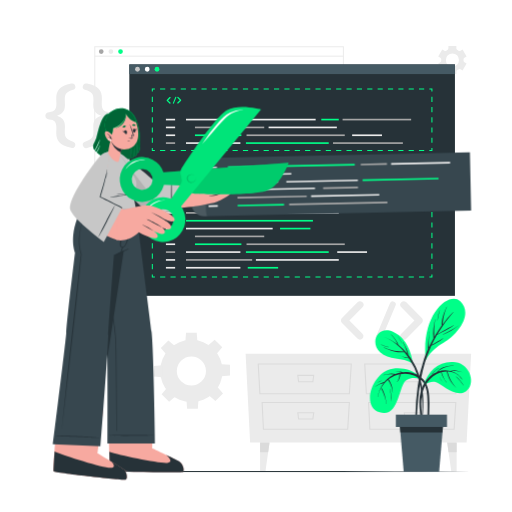
t = 0.00 s
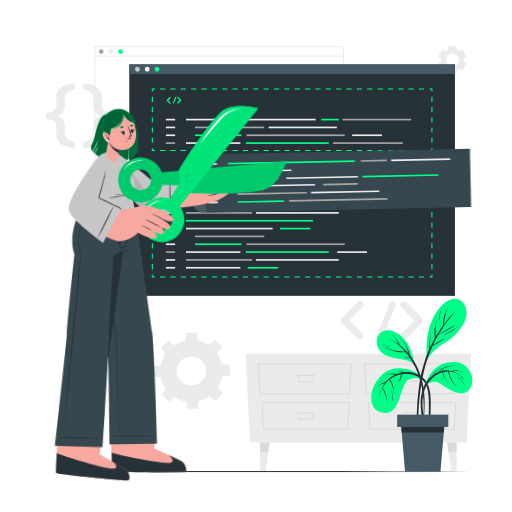
t = 1.05 s
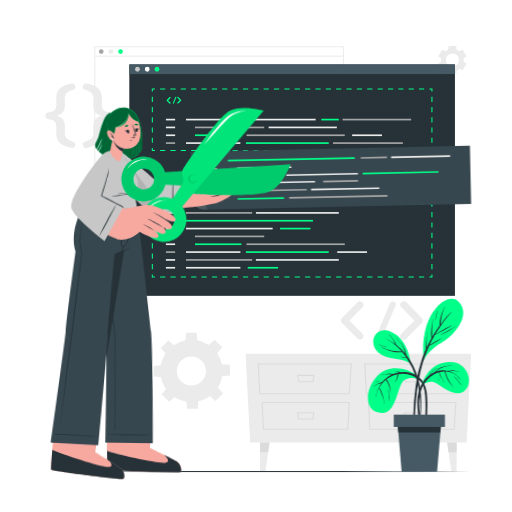
t = 1.95 s
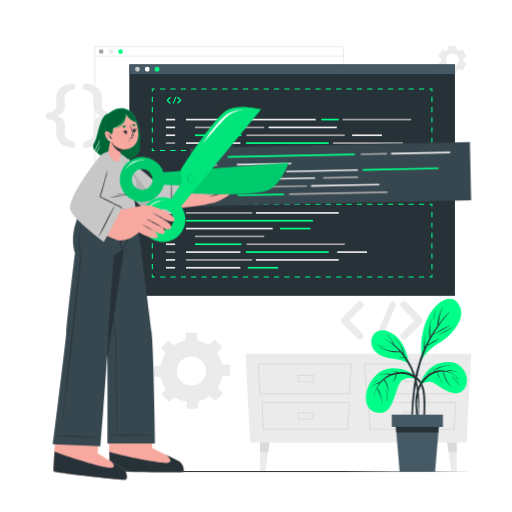
t = 3.00 s
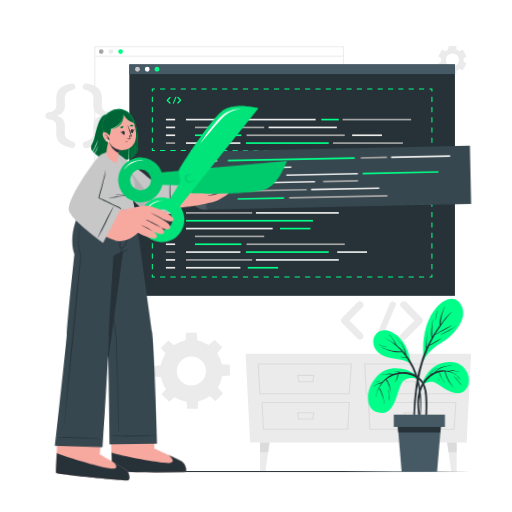
t = 4.05 s
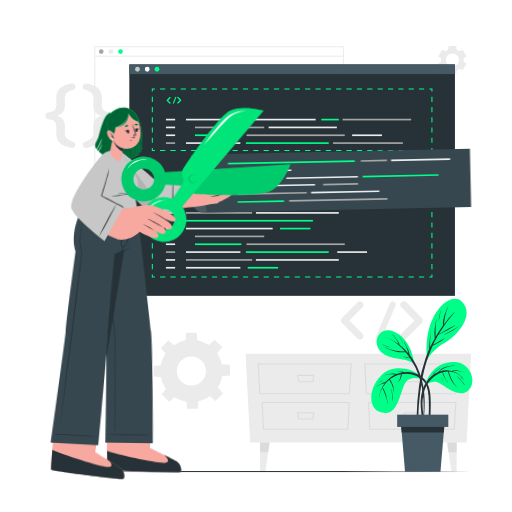
t = 4.95 s

The animated SVG that drew these frames (rendered in a browser with its animation timeline set to each time). Animation: 3 CSS @keyframes rules; one cycle of 6.00 s, repeats indefinitely.

<svg class="animated" id="freepik_stories-code-snippets" xmlns="http://www.w3.org/2000/svg" viewBox="0 0 500 500" version="1.1" xmlns:xlink="http://www.w3.org/1999/xlink" xmlns:svgjs="http://svgjs.com/svgjs"><style>svg#freepik_stories-code-snippets:not(.animated) .animable {opacity: 0;}svg#freepik_stories-code-snippets.animated #freepik--Code--inject-60 {animation: 6s Infinite  linear floating;animation-delay: 0s;}svg#freepik_stories-code-snippets.animated #freepik--Plant--inject-60 {animation: 6s Infinite  linear shake;animation-delay: 0s;}svg#freepik_stories-code-snippets.animated #freepik--Character--inject-60 {animation: 1.5s Infinite  linear wind;animation-delay: 0s;}            @keyframes floating {                0% {                    opacity: 1;                    transform: translateY(0px);                }                50% {                    transform: translateY(-10px);                }                100% {                    opacity: 1;                    transform: translateY(0px);                }            }                    @keyframes shake {                10%, 90% {                    transform: translate3d(-1px, 0, 0);                  }                  20%, 80% {                    transform: translate3d(2px, 0, 0);                  }                  30%, 50%, 70% {                    transform: translate3d(-4px, 0, 0);                  }                  40%, 60% {                    transform: translate3d(4px, 0, 0);                  }            }                    @keyframes wind {                0% {                    transform: rotate( 0deg );                }                25% {                    transform: rotate( 1deg );                }                75% {                    transform: rotate( -1deg );                }            }        </style><g id="freepik--background-complete--inject-60" class="animable" style="transform-origin: 252.19px 252.69px;"><path d="M430,56.29a1.85,1.85,0,0,1,.91,1.72c0,.19,0,.39,0,.58s0,.39,0,.58a1.86,1.86,0,0,1-.9,1.72l-2.09,1.2,3.92,6.78,2.08-1.2a1.85,1.85,0,0,1,1.95.07c.32.21.66.4,1,.58a1.85,1.85,0,0,1,1,1.65v2.4h7.83V70a1.85,1.85,0,0,1,1-1.65c.34-.18.68-.37,1-.58a1.85,1.85,0,0,1,1.95-.07l2.08,1.2,3.91-6.78-2.08-1.21a1.84,1.84,0,0,1-.91-1.72c0-.19,0-.38,0-.57s0-.39,0-.58a1.85,1.85,0,0,1,.91-1.72l2.08-1.2-3.91-6.78-2.07,1.2a1.85,1.85,0,0,1-2-.07,10.14,10.14,0,0,0-1-.58,1.86,1.86,0,0,1-1-1.66V44.81H437.9V47.2a1.86,1.86,0,0,1-1,1.66,10.14,10.14,0,0,0-1,.58,1.85,1.85,0,0,1-1.95.07l-2.07-1.2-3.92,6.78Zm11.81-4.11a6.41,6.41,0,1,1-6.4,6.41A6.41,6.41,0,0,1,441.81,52.18Z" style="fill: rgb(235, 235, 235); transform-origin: 441.78px 58.59px;" id="elo291vrcf8c8" class="animable"></path><path d="M156.43,362.35a30.47,30.47,0,1,0,30.47-30.47A30.47,30.47,0,0,0,156.43,362.35Zm16.23,0a14.24,14.24,0,1,1,14.24,14.23A14.24,14.24,0,0,1,172.66,362.35Z" style="fill: rgb(235, 235, 235); transform-origin: 186.9px 362.35px;" id="eldx0e4n5tusm" class="animable"></path><polygon points="181.04 333.14 192.76 333.14 192.11 324.85 181.69 324.85 181.04 333.14" style="fill: rgb(235, 235, 235); transform-origin: 186.9px 328.995px;" id="elp365vy8dhi8" class="animable"></polygon><polygon points="203.34 337.09 211.63 345.38 217.04 339.05 209.67 331.68 203.34 337.09" style="fill: rgb(235, 235, 235); transform-origin: 210.19px 338.53px;" id="elg822v0vr7o6" class="animable"></polygon><polygon points="216.32 355.65 216.32 367.37 224.62 366.72 224.62 356.3 216.32 355.65" style="fill: rgb(235, 235, 235); transform-origin: 220.47px 361.51px;" id="elto3rhsgm5y" class="animable"></polygon><polygon points="212.38 377.96 204.09 386.24 210.41 391.65 217.78 384.28 212.38 377.96" style="fill: rgb(235, 235, 235); transform-origin: 210.935px 384.805px;" id="elsjknx1pxsa" class="animable"></polygon><polygon points="193.81 390.94 182.09 390.94 182.74 399.23 193.16 399.23 193.81 390.94" style="fill: rgb(235, 235, 235); transform-origin: 187.95px 395.085px;" id="el4fu08lvzx9u" class="animable"></polygon><polygon points="171.51 386.99 163.22 378.7 157.81 385.03 165.19 392.4 171.51 386.99" style="fill: rgb(235, 235, 235); transform-origin: 164.66px 385.55px;" id="el9ohhpef9n9a" class="animable"></polygon><polygon points="158.53 368.43 158.53 356.71 150.23 357.36 150.23 367.78 158.53 368.43" style="fill: rgb(235, 235, 235); transform-origin: 154.38px 362.57px;" id="el25yymzdhsv6" class="animable"></polygon><polygon points="162.48 346.12 170.76 337.84 164.44 332.43 157.07 339.8 162.48 346.12" style="fill: rgb(235, 235, 235); transform-origin: 163.915px 339.275px;" id="elnehra5osx4" class="animable"></polygon><path d="M85,144.45a3.21,3.21,0,0,1-2-6.1c7.22-2.24,8.26-4.54,8.26-9.6,0-1.49-.15-3.94-.15-5.51,0-5.8,2.75-8.55,7.74-10.19-4.91-1.56-7.74-4.39-7.74-10.19,0-1.56.15-4,.15-5.51,0-5-1-7.36-8.26-9.59a3.21,3.21,0,0,1,2-6.1C96.48,84.19,99.53,88.8,99.53,96c0,1.11-.15,4.09-.15,5.35,0,5.51,1.94,7.89,7,8.11,2.39.15,3.8,1.56,3.8,3.57s-1.41,3.42-3.8,3.57c-5.05.15-7,2.61-7,8,0,1.26.15,4.24.15,5.35C99.53,137.3,96.48,141.92,85,144.45Z" style="fill: rgb(235, 235, 235); transform-origin: 95.5038px 113.055px;" id="elt9979njiudq" class="animable"></path><path d="M69.52,81.66a3.2,3.2,0,0,1,1.93,6.1c-7.14,2.23-8.18,4.54-8.18,9.59,0,1.49.15,4,.15,5.51,0,5.8-2.76,8.55-7.74,10.19,4.91,1.56,7.74,4.39,7.74,10.19,0,1.57-.15,4-.15,5.51,0,5.06,1,7.36,8.18,9.6a3.08,3.08,0,0,1,2.16,3.05,3.13,3.13,0,0,1-4.09,3C58,141.92,54.94,137.3,54.94,130c0-1.11.14-4.09.14-5.35,0-5.43-2-7.89-7.06-8-2.31-.15-3.72-1.56-3.72-3.57s1.41-3.42,3.72-3.57c5.06-.22,7.06-2.6,7.06-8.11,0-1.26-.14-4.24-.14-5.35C54.94,88.8,58,84.19,69.52,81.66Z" style="fill: rgb(235, 235, 235); transform-origin: 58.956px 113.042px;" id="el7pcqgsg176q" class="animable"></path><path d="M353.92,325.85a3.4,3.4,0,0,1-2.36,5.82,3.58,3.58,0,0,1-2.48-1L334,315.35c-.17-.05-.22-.16-.27-.32a.55.55,0,0,0-.17-.11,1.47,1.47,0,0,1-.15-.43.28.28,0,0,1-.17-.22c-.05-.11-.05-.27-.1-.32s-.12-.21-.12-.27v-.38c0-.11-.05-.16-.05-.32s.05-.22.05-.27v-.37c0-.11.12-.17.12-.22s.05-.27.1-.44.05-.05.05-.1.17-.38.27-.48a.11.11,0,0,1,.12-.11.9.9,0,0,1,.32-.38l15.13-15.35a3.51,3.51,0,0,1,4.84,0,3.39,3.39,0,0,1,0,4.85L341.17,313Z" style="fill: rgb(235, 235, 235); transform-origin: 343.981px 312.981px;" id="el11e2mqmrrh2q" class="animable"></path><path d="M367.64,327.58l13.2-31.41a3,3,0,0,1,3.93-1.55,2.91,2.91,0,0,1,1.51,3.82l-13.2,31.45a3,3,0,0,1-2.75,1.78,2.55,2.55,0,0,1-1.07-.21A2.92,2.92,0,0,1,367.64,327.58Z" style="fill: rgb(235, 235, 235); transform-origin: 376.959px 313.024px;" id="elh10zjb6u1qd" class="animable"></path><path d="M412.33,314.92a0,0,0,0,1-.05.05,2.72,2.72,0,0,1-.38.38L396.77,330.7a3.52,3.52,0,0,1-4.85,0,3.41,3.41,0,0,1,0-4.85L404.68,313l-12.76-12.87a3.41,3.41,0,0,1,0-4.85,3.52,3.52,0,0,1,4.85,0l15.13,15.35a2.72,2.72,0,0,1,.38.38c.05,0,.05.11.05.11.11.21.21.32.28.48s.05.05.05.1a2,2,0,0,0,.16.49c0,.06.05.06.05.17v.37c0,.05.06.21.06.27s-.06.21-.06.27v.43c0,.06-.05.06-.05.11a3.28,3.28,0,0,0-.16.48c0,.06-.05.06-.05.16A5.23,5.23,0,0,0,412.33,314.92Z" style="fill: rgb(235, 235, 235); transform-origin: 401.919px 312.99px;" id="elcmii7geop3" class="animable"></path><path d="M335.83,229.33H92.06V45.17H335.83Zm-242.77-1H334.83V46.17H93.06Z" style="fill: rgb(235, 235, 235); transform-origin: 213.945px 137.25px;" id="elrex0s51aacr" class="animable"></path><path d="M101.17,50.33A2.31,2.31,0,1,1,98.86,48,2.32,2.32,0,0,1,101.17,50.33Z" style="fill: rgb(166, 166, 166); transform-origin: 98.8601px 50.31px;" id="elc3gbh3b02ss" class="animable"></path><path d="M110.59,50.33A2.31,2.31,0,1,1,108.28,48,2.31,2.31,0,0,1,110.59,50.33Z" style="fill: rgb(235, 235, 235); transform-origin: 108.28px 50.31px;" id="eltctw9312n5" class="animable"></path><path d="M120,50.33a2.31,2.31,0,1,1-2.3-2.31A2.31,2.31,0,0,1,120,50.33Z" style="fill: rgb(0, 255, 136); transform-origin: 117.69px 50.33px;" id="elwx8xsnsysga" class="animable"></path><rect x="92.56" y="54.35" width="242.77" height="1" style="fill: rgb(235, 235, 235); transform-origin: 213.945px 54.85px;" id="elfjjskq71ug" class="animable"></rect><polygon points="244.25 432.13 455.68 432.13 460.08 345.38 239.85 345.38 244.25 432.13" style="fill: rgb(235, 235, 235); transform-origin: 349.965px 388.755px;" id="elz141i25yp9" class="animable"></polygon><path d="M445.66,385.09H357.27L355.61,355h92ZM358.28,384h86.38l1.8-28H356.74Z" style="fill: rgb(219, 219, 219); transform-origin: 401.61px 370.045px;" id="el9h5k1ho11nn" class="animable"></path><path d="M444,419.74h-83.3l-1.35-27.19h86.35Zm-82.29-1.07H443l1.56-25.05H360.5Z" style="fill: rgb(219, 219, 219); transform-origin: 402.525px 406.145px;" id="elhs183xetl95" class="animable"></path><path d="M410,373.3H395.12l-.94-7.27h16.73Zm-13.91-1.07h13l.66-5.13H395.4Z" style="fill: rgb(219, 219, 219); transform-origin: 402.545px 369.665px;" id="elf02caor59uj" class="animable"></path><path d="M410,409.78H395.12l-.94-7.27h16.73Zm-13.91-1.07h13l.66-5.13H395.4Z" style="fill: rgb(219, 219, 219); transform-origin: 402.545px 406.145px;" id="elpglkquf3zxb" class="animable"></path><path d="M341.69,385.09h-88.4L251.63,355h92ZM254.3,384h86.39l1.79-28H252.76Z" style="fill: rgb(219, 219, 219); transform-origin: 297.63px 370.045px;" id="elrqasnwml97g" class="animable"></path><path d="M340.06,419.74h-83.3l-1.36-27.19h86.35Zm-82.29-1.07h81.28l1.57-25.05h-84.1Z" style="fill: rgb(219, 219, 219); transform-origin: 298.575px 406.145px;" id="el5rvpqgt10kc" class="animable"></path><path d="M306,373.3H291.15l-.94-7.27h16.73Zm-13.91-1.07h13l.67-5.13H291.42Z" style="fill: rgb(219, 219, 219); transform-origin: 298.575px 369.665px;" id="elbhb9p6iindf" class="animable"></path><path d="M306,409.78H291.15l-.94-7.27h16.73Zm-13.91-1.07h13l.67-5.13H291.42Z" style="fill: rgb(219, 219, 219); transform-origin: 298.575px 406.145px;" id="elo12iglzn6w" class="animable"></path><polygon points="263.21 432.13 261.88 441.58 259.21 460.57 253.99 460.57 253.99 432.13 263.21 432.13" style="fill: rgb(235, 235, 235); transform-origin: 258.6px 446.35px;" id="ele97g3byle8i" class="animable"></polygon><polygon points="263.21 432.13 261.88 441.58 253.99 441.58 253.99 432.13 263.21 432.13" style="fill: rgb(219, 219, 219); transform-origin: 258.6px 436.855px;" id="el7zqxlpegtlt" class="animable"></polygon><polygon points="436.72 432.13 438.05 441.58 440.72 460.57 445.94 460.57 445.94 432.13 436.72 432.13" style="fill: rgb(235, 235, 235); transform-origin: 441.33px 446.35px;" id="el66ceas8d9zh" class="animable"></polygon><polygon points="436.72 432.13 438.05 441.58 445.94 441.58 445.94 432.13 436.72 432.13" style="fill: rgb(219, 219, 219); transform-origin: 441.33px 436.855px;" id="elg6idy463rg" class="animable"></polygon></g><g id="freepik--Tab--inject-60" class="animable" style="transform-origin: 285.28px 175.915px;"><rect x="126.28" y="62.92" width="318" height="225.99" style="fill: rgb(38, 50, 56); transform-origin: 285.28px 175.915px;" id="el3gc2ztwlgkc" class="animable"></rect><rect x="126.28" y="62.92" width="318" height="9.42" style="fill: rgb(69, 90, 100); transform-origin: 285.28px 67.63px;" id="elj5k5iz1ad4p" class="animable"></rect><path d="M136.59,67.63a2.34,2.34,0,1,1-2.34-2.34A2.34,2.34,0,0,1,136.59,67.63Z" style="fill: rgb(199, 199, 199); transform-origin: 134.25px 67.63px;" id="el69y4f62pp14" class="animable"></path><path d="M146.12,67.63a2.34,2.34,0,1,1-2.33-2.34A2.33,2.33,0,0,1,146.12,67.63Z" style="fill: rgb(255, 255, 255); transform-origin: 143.78px 67.63px;" id="ells4s68fvi3" class="animable"></path><path d="M155.66,67.63a2.34,2.34,0,1,1-2.34-2.34A2.34,2.34,0,0,1,155.66,67.63Z" style="fill: rgb(0, 255, 136); transform-origin: 153.32px 67.63px;" id="el9t8u8u9y6zq" class="animable"></path><polygon points="422.3 147.51 419.3 147.51 419.3 146.51 421.3 146.51 421.3 144.51 422.3 144.51 422.3 147.51" style="fill: rgb(0, 255, 136); transform-origin: 420.8px 146.01px;" id="elz2mpgb9zsep" class="animable"></polygon><path d="M414.24,147.51h-5.05v-1h5.05Zm-10.11,0h-5.06v-1h5.06Zm-10.12,0H389v-1H394Zm-10.11,0h-5.06v-1h5.06Zm-10.12,0h-5v-1h5Zm-10.11,0h-5.06v-1h5.06Zm-10.12,0H348.5v-1h5.05Zm-10.11,0h-5.06v-1h5.06Zm-10.12,0h-5.05v-1h5.05Zm-10.11,0h-5.06v-1h5.06Zm-10.12,0h-5v-1h5Zm-10.11,0h-5.06v-1H303Zm-10.11,0h-5.06v-1h5.06Zm-10.12,0h-5.06v-1h5.06Zm-10.12,0h-5.05v-1h5.05Zm-10.11,0h-5.06v-1h5.06Zm-10.11,0h-5.06v-1h5.06Zm-10.12,0h-5.06v-1h5.06Zm-10.11,0h-5.06v-1h5.06Zm-10.12,0H217v-1h5.06Zm-10.11,0h-5.06v-1H212Zm-10.12,0h-5.06v-1h5.06Zm-10.11,0h-5.06v-1h5.06Zm-10.12,0h-5.06v-1h5.06Zm-10.11,0h-5.06v-1h5.06Zm-10.12,0h-5.06v-1h5.06Z" style="fill: rgb(0, 255, 136); transform-origin: 285.275px 147.01px;" id="elgbxxkhgkujb" class="animable"></path><polygon points="151.25 147.51 148.25 147.51 148.25 144.51 149.25 144.51 149.25 146.51 151.25 146.51 151.25 147.51" style="fill: rgb(0, 255, 136); transform-origin: 149.75px 146.01px;" id="el3yshu3lz8va" class="animable"></polygon><path d="M149.26,139.51h-1v-5h1Zm0-10h-1v-5h1Zm0-10h-1v-5h1Zm0-10h-1v-5h1Zm0-10h-1v-5h1Z" style="fill: rgb(0, 255, 136); transform-origin: 148.76px 117.01px;" id="elvxjp8fv91e" class="animable"></path><polygon points="149.25 89.47 148.25 89.47 148.25 86.47 151.25 86.47 151.25 87.47 149.25 87.47 149.25 89.47" style="fill: rgb(0, 255, 136); transform-origin: 149.75px 87.97px;" id="el8tqwm0ysjr" class="animable"></polygon><path d="M414.24,87.47h-5.05v-1h5.05Zm-10.11,0h-5.06v-1h5.06Zm-10.12,0H389v-1H394Zm-10.11,0h-5.06v-1h5.06Zm-10.12,0h-5v-1h5Zm-10.11,0h-5.06v-1h5.06Zm-10.12,0H348.5v-1h5.05Zm-10.11,0h-5.06v-1h5.06Zm-10.12,0h-5.05v-1h5.05Zm-10.11,0h-5.06v-1h5.06Zm-10.12,0h-5v-1h5Zm-10.11,0h-5.06v-1H303Zm-10.12,0h-5.05v-1h5.05Zm-10.11,0h-5.06v-1h5.06Zm-10.12,0h-5.05v-1h5.05Zm-10.11,0h-5.06v-1h5.06Zm-10.11,0h-5.06v-1h5.06Zm-10.12,0h-5.06v-1h5.06Zm-10.12,0h-5v-1h5Zm-10.11,0H217v-1h5.06Zm-10.11,0h-5.06v-1H212Zm-10.12,0h-5.06v-1h5.06Zm-10.11,0h-5.06v-1h5.06Zm-10.12,0h-5.06v-1h5.06Zm-10.11,0h-5.06v-1h5.06Zm-10.12,0h-5.06v-1h5.06Z" style="fill: rgb(0, 255, 136); transform-origin: 285.275px 86.97px;" id="elfupa5artaq" class="animable"></path><polygon points="422.3 89.47 421.3 89.47 421.3 87.47 419.3 87.47 419.3 86.47 422.3 86.47 422.3 89.47" style="fill: rgb(0, 255, 136); transform-origin: 420.8px 87.97px;" id="elgrc0r6mdd3u" class="animable"></polygon><path d="M422.3,139.51h-1v-5h1Zm0-10h-1v-5h1Zm0-10h-1v-5h1Zm0-10h-1v-5h1Zm0-10h-1v-5h1Z" style="fill: rgb(0, 255, 136); transform-origin: 421.8px 117.01px;" id="elqsz5vmiwzk" class="animable"></path><polygon points="422.3 270.95 419.3 270.95 419.3 269.95 421.3 269.95 421.3 267.95 422.3 267.95 422.3 270.95" style="fill: rgb(0, 255, 136); transform-origin: 420.8px 269.45px;" id="elcumfqsjthn" class="animable"></polygon><path d="M414.24,271h-5.05v-1h5.05Zm-10.11,0h-5.06v-1h5.06ZM394,271H389v-1H394Zm-10.11,0h-5.06v-1h5.06Zm-10.12,0h-5v-1h5Zm-10.11,0h-5.06v-1h5.06Zm-10.12,0H348.5v-1h5.05Zm-10.11,0h-5.06v-1h5.06Zm-10.12,0h-5.05v-1h5.05Zm-10.11,0h-5.06v-1h5.06Zm-10.12,0h-5v-1h5ZM303,271h-5.06v-1H303Zm-10.11,0h-5.06v-1h5.06Zm-10.12,0h-5.06v-1h5.06Zm-10.12,0h-5.05v-1h5.05Zm-10.11,0h-5.06v-1h5.06Zm-10.11,0h-5.06v-1h5.06Zm-10.12,0h-5.06v-1h5.06Zm-10.11,0h-5.06v-1h5.06Zm-10.12,0H217v-1h5.06ZM212,271h-5.06v-1H212Zm-10.12,0h-5.06v-1h5.06Zm-10.11,0h-5.06v-1h5.06Zm-10.12,0h-5.06v-1h5.06Zm-10.11,0h-5.06v-1h5.06Zm-10.12,0h-5.06v-1h5.06Z" style="fill: rgb(0, 255, 136); transform-origin: 285.3px 270.5px;" id="elv7z671ycxza" class="animable"></path><polygon points="151.25 270.95 148.25 270.95 148.25 267.95 149.25 267.95 149.25 269.95 151.25 269.95 151.25 270.95" style="fill: rgb(0, 255, 136); transform-origin: 149.75px 269.45px;" id="el34r4bvapx9q" class="animable"></polygon><path d="M149.26,262.87h-1v-5.08h1Zm0-10.15h-1v-5.08h1Zm0-10.16h-1v-5.08h1Zm0-10.16h-1v-5.08h1Zm0-10.16h-1v-5.07h1Zm0-10.15h-1V207h1Z" style="fill: rgb(0, 255, 136); transform-origin: 148.76px 234.935px;" id="eluaorppfbvd" class="animable"></path><polygon points="149.25 201.93 148.25 201.93 148.25 198.93 151.25 198.93 151.25 199.93 149.25 199.93 149.25 201.93" style="fill: rgb(0, 255, 136); transform-origin: 149.75px 200.43px;" id="eluqbbr43ta2" class="animable"></polygon><path d="M414.24,199.93h-5.05v-1h5.05Zm-10.11,0h-5.06v-1h5.06Zm-10.12,0H389v-1H394Zm-10.11,0h-5.06v-1h5.06Zm-10.12,0h-5v-1h5Zm-10.11,0h-5.06v-1h5.06Zm-10.12,0H348.5v-1h5.05Zm-10.11,0h-5.06v-1h5.06Zm-10.12,0h-5.05v-1h5.05Zm-10.11,0h-5.06v-1h5.06Zm-10.12,0h-5v-1h5Zm-10.11,0h-5.06v-1H303Zm-10.12,0h-5.05v-1h5.05Zm-10.11,0h-5.06v-1h5.06Zm-10.12,0h-5.05v-1h5.05Zm-10.11,0h-5.06v-1h5.06Zm-10.11,0h-5.06v-1h5.06Zm-10.12,0h-5.06v-1h5.06Zm-10.12,0h-5v-1h5Zm-10.11,0H217v-1h5.06Zm-10.11,0h-5.06v-1H212Zm-10.12,0h-5.06v-1h5.06Zm-10.11,0h-5.06v-1h5.06Zm-10.12,0h-5.06v-1h5.06Zm-10.11,0h-5.06v-1h5.06Zm-10.12,0h-5.06v-1h5.06Z" style="fill: rgb(0, 255, 136); transform-origin: 285.275px 199.43px;" id="el99fn1sx72tw" class="animable"></path><polygon points="422.3 201.93 421.3 201.93 421.3 199.93 419.3 199.93 419.3 198.93 422.3 198.93 422.3 201.93" style="fill: rgb(0, 255, 136); transform-origin: 420.8px 200.43px;" id="el17393o27t4" class="animable"></polygon><path d="M422.3,262.87h-1V257.8h1Zm0-10.15h-1v-5.08h1Zm0-10.16h-1v-5.08h1Zm0-10.16h-1v-5.08h1Zm0-10.16h-1v-5.07h1Zm0-10.15h-1V207h1Z" style="fill: rgb(0, 255, 136); transform-origin: 421.8px 234.935px;" id="eldurui7e34oq" class="animable"></path><rect x="162.03" y="115.98" width="8.99" height="1.62" style="fill: rgb(235, 235, 235); transform-origin: 166.525px 116.79px;" id="ele31hkfv2fl9" class="animable"></rect><rect x="181.63" y="115.98" width="126.62" height="1.62" style="fill: rgb(235, 235, 235); transform-origin: 244.94px 116.79px;" id="elvah8dhpa8v" class="animable"></rect><rect x="313.77" y="115.98" width="17.07" height="1.62" style="fill: rgb(0, 255, 136); transform-origin: 322.305px 116.79px;" id="elx8fxcay8ms" class="animable"></rect><rect x="334.55" y="115.98" width="66.96" height="1.62" style="fill: rgb(166, 166, 166); transform-origin: 368.03px 116.79px;" id="eli93r1py078n" class="animable"></rect><rect x="162.03" y="123.63" width="8.99" height="1.62" style="fill: rgb(235, 235, 235); transform-origin: 166.525px 124.44px;" id="elnhu9y4oyg5d" class="animable"></rect><rect x="190.39" y="123.63" width="67.66" height="1.62" style="fill: rgb(166, 166, 166); transform-origin: 224.22px 124.44px;" id="elktkt0ooht7h" class="animable"></rect><rect x="190.39" y="131.28" width="45.34" height="1.62" style="fill: rgb(0, 255, 136); transform-origin: 213.06px 132.09px;" id="el06c6wkgdjsgd" class="animable"></rect><rect x="325.18" y="138.93" width="68.25" height="1.62" style="fill: rgb(166, 166, 166); transform-origin: 359.305px 139.74px;" id="el3xerexb95sc" class="animable"></rect><rect x="240.76" y="131.28" width="95.92" height="1.62" style="fill: rgb(166, 166, 166); transform-origin: 288.72px 132.09px;" id="el841n49z1j4d" class="animable"></rect><rect x="262.3" y="123.63" width="66.64" height="1.62" style="fill: rgb(235, 235, 235); transform-origin: 295.62px 124.44px;" id="el3zuiwy3ldqp" class="animable"></rect><rect x="343.88" y="131.28" width="29.15" height="1.62" style="fill: rgb(235, 235, 235); transform-origin: 358.455px 132.09px;" id="el31z06r1lde4" class="animable"></rect><rect x="162.03" y="131.28" width="8.99" height="1.62" style="fill: rgb(235, 235, 235); transform-origin: 166.525px 132.09px;" id="el0neq87prh79" class="animable"></rect><rect x="162.03" y="138.93" width="8.99" height="1.62" style="fill: rgb(166, 166, 166); transform-origin: 166.525px 139.74px;" id="elajva4vthn6r" class="animable"></rect><rect x="181.63" y="138.93" width="53.12" height="1.62" style="fill: rgb(235, 235, 235); transform-origin: 208.19px 139.74px;" id="elj4zta1tymq8" class="animable"></rect><rect x="240.15" y="138.93" width="80.86" height="1.62" style="fill: rgb(0, 255, 136); transform-origin: 280.58px 139.74px;" id="elobxhnp07h29" class="animable"></rect><rect x="181.63" y="207.1" width="64.63" height="1.62" style="fill: rgb(166, 166, 166); transform-origin: 213.945px 207.91px;" id="el1dl6bi3tmnr" class="animable"></rect><rect x="273.47" y="222.41" width="29.67" height="1.62" style="fill: rgb(0, 255, 136); transform-origin: 288.305px 223.22px;" id="el47lur3yxdsi" class="animable"></rect><rect x="190.39" y="237.71" width="45.34" height="1.62" style="fill: rgb(0, 255, 136); transform-origin: 213.06px 238.52px;" id="eloi7goyd7bm" class="animable"></rect><rect x="181.63" y="214.76" width="123.96" height="1.62" style="fill: rgb(0, 255, 136); transform-origin: 243.61px 215.57px;" id="elvr2zqozw0bc" class="animable"></rect><rect x="249.91" y="207.1" width="80.93" height="1.62" style="fill: rgb(235, 235, 235); transform-origin: 290.375px 207.91px;" id="elc357a7rwmmw" class="animable"></rect><rect x="162.03" y="207.1" width="8.99" height="1.62" style="fill: rgb(235, 235, 235); transform-origin: 166.525px 207.91px;" id="elitu7utfjc58" class="animable"></rect><rect x="162.03" y="222.41" width="8.99" height="1.62" style="fill: rgb(235, 235, 235); transform-origin: 166.525px 223.22px;" id="ely3wkhnazr2g" class="animable"></rect><rect x="181.63" y="222.41" width="84.64" height="1.62" style="fill: rgb(235, 235, 235); transform-origin: 223.95px 223.22px;" id="el0nwwuh6rwla" class="animable"></rect><rect x="241.95" y="260.67" width="29.67" height="1.62" style="fill: rgb(0, 255, 136); transform-origin: 256.785px 261.48px;" id="el2el85furxdq" class="animable"></rect><rect x="181.63" y="260.67" width="53.12" height="1.62" style="fill: rgb(235, 235, 235); transform-origin: 208.19px 261.48px;" id="eli52yqtq5tt" class="animable"></rect><rect x="162.03" y="230.06" width="8.99" height="1.62" style="fill: rgb(235, 235, 235); transform-origin: 166.525px 230.87px;" id="elvz1r0dm9fm8" class="animable"></rect><rect x="190.39" y="230.06" width="67.66" height="1.62" style="fill: rgb(166, 166, 166); transform-origin: 224.22px 230.87px;" id="elocegtn5k3nl" class="animable"></rect><rect x="181.63" y="253.02" width="64.63" height="1.62" style="fill: rgb(166, 166, 166); transform-origin: 213.945px 253.83px;" id="elax5x3p29pfc" class="animable"></rect><rect x="240.76" y="237.71" width="95.92" height="1.62" style="fill: rgb(166, 166, 166); transform-origin: 288.72px 238.52px;" id="ell2lv63x75td" class="animable"></rect><rect x="329.33" y="245.37" width="29.1" height="1.62" style="fill: rgb(235, 235, 235); transform-origin: 343.88px 246.18px;" id="elwxavmnepodb" class="animable"></rect><rect x="162.03" y="237.71" width="8.99" height="1.62" style="fill: rgb(235, 235, 235); transform-origin: 166.525px 238.52px;" id="elrvlvjovft1" class="animable"></rect><rect x="162.03" y="245.37" width="8.99" height="1.62" style="fill: rgb(166, 166, 166); transform-origin: 166.525px 246.18px;" id="elo48xg5kus4j" class="animable"></rect><rect x="162.03" y="253.02" width="8.99" height="1.62" style="fill: rgb(235, 235, 235); transform-origin: 166.525px 253.83px;" id="elo9se6xqerm" class="animable"></rect><rect x="162.03" y="260.67" width="8.99" height="1.62" style="fill: rgb(235, 235, 235); transform-origin: 166.525px 261.48px;" id="elusuiltha6q" class="animable"></rect><rect x="181.63" y="245.37" width="53.12" height="1.62" style="fill: rgb(235, 235, 235); transform-origin: 208.19px 246.18px;" id="elb6gvjku07kl" class="animable"></rect><rect x="249.91" y="253.02" width="80.93" height="1.62" style="fill: rgb(235, 235, 235); transform-origin: 290.375px 253.83px;" id="el7maxonce1b8" class="animable"></rect><rect x="240.15" y="245.37" width="80.86" height="1.62" style="fill: rgb(0, 255, 136); transform-origin: 280.58px 246.18px;" id="elqmp8pq3jb1a" class="animable"></rect><path d="M166.39,100.17a.6.6,0,0,1,0,.87.63.63,0,0,1-.42.17.68.68,0,0,1-.45-.17l-2.72-2.76s0,0-.05-.06l0,0a.26.26,0,0,1,0-.08.05.05,0,0,1,0,0,.15.15,0,0,1,0-.06s0,0,0,0v-.25s0,0,0,0a.2.2,0,0,1,0-.07s0,0,0,0a.73.73,0,0,1,.05-.09,0,0,0,0,1,0,0,.19.19,0,0,1,.06-.07l2.72-2.76a.63.63,0,0,1,.87,0,.6.6,0,0,1,0,.87l-2.29,2.32Z" style="fill: rgb(0, 255, 136); transform-origin: 164.692px 97.9379px;" id="el1pdl811aggi" class="animable"></path><path d="M168.86,100.48l2.37-5.65a.54.54,0,0,1,.71-.28.51.51,0,0,1,.27.68l-2.37,5.66a.53.53,0,0,1-.5.32.46.46,0,0,1-.19,0A.52.52,0,0,1,168.86,100.48Z" style="fill: rgb(0, 255, 136); transform-origin: 170.528px 97.8627px;" id="eljlrl30wp1g" class="animable"></path><path d="M176.9,98.2h0a.46.46,0,0,1-.07.07L174.1,101a.66.66,0,0,1-.44.17.63.63,0,0,1-.43-.17.62.62,0,0,1,0-.87l2.29-2.32-2.29-2.32a.62.62,0,0,1,0-.87.63.63,0,0,1,.87,0l2.72,2.76a.46.46,0,0,1,.07.07s0,0,0,0a.9.9,0,0,1,0,.09s0,0,0,0a.26.26,0,0,0,0,.08s0,0,0,0v.07s0,0,0,0,0,0,0,.05V98s0,0,0,0a.41.41,0,0,0,0,.08s0,0,0,0Z" style="fill: rgb(0, 255, 136); transform-origin: 174.976px 97.8079px;" id="elgt54qq1qqr" class="animable"></path></g><g id="freepik--Code--inject-60" class="animable" style="transform-origin: 322.965px 180.13px;"><g id="el57b5kc76dma"><path d="M186.47,151.7h273a0,0,0,0,1,0,0v56.86a0,0,0,0,1,0,0H198.84a12.38,12.38,0,0,1-12.38-12.38V151.7A0,0,0,0,1,186.47,151.7Z" style="fill: rgb(55, 71, 79); transform-origin: 322.965px 180.13px; transform: rotate(-1.2deg);" class="animable"></path></g><g id="elov21phiiu2p"><rect x="381.89" y="158.63" width="57.62" height="1.62" style="fill: rgb(235, 235, 235); transform-origin: 410.7px 159.44px; transform: rotate(-1.2deg);" class="animable"></rect></g><g id="ellugxtgl8mjh"><rect x="352.25" y="159.59" width="25.59" height="1.62" style="fill: rgb(166, 166, 166); transform-origin: 365.045px 160.4px; transform: rotate(-1.2deg);" class="animable"></rect></g><g id="el79fqd9zac0h"><rect x="315.52" y="182.53" width="34.02" height="1.62" style="fill: rgb(166, 166, 166); transform-origin: 332.53px 183.34px; transform: rotate(-1.2deg);" class="animable"></rect></g><g id="el4kfaunf3j4p"><rect x="222.46" y="161.28" width="123.96" height="1.62" style="fill: rgb(0, 255, 136); transform-origin: 284.44px 162.09px; transform: rotate(-1.14576deg);" class="animable"></rect></g><g id="el0l4r3vyjk8md"><rect x="231.39" y="169.49" width="53.12" height="1.62" style="fill: rgb(235, 235, 235); transform-origin: 257.95px 170.3px; transform: rotate(-1.14576deg);" class="animable"></rect></g><g id="elm1qz7pnctt8"><rect x="354.08" y="174.35" width="74.16" height="1.62" style="fill: rgb(0, 255, 136); transform-origin: 391.16px 175.16px; transform: rotate(-1.2deg);" class="animable"></rect></g><g id="ell9wi27u12bi"><rect x="279.57" y="175.96" width="69.88" height="1.62" style="fill: rgb(235, 235, 235); transform-origin: 314.51px 176.77px; transform: rotate(-1.2deg);" class="animable"></rect></g><g id="eln42jzyxpczd"><rect x="231.55" y="177.28" width="39.93" height="1.62" style="fill: rgb(166, 166, 166); transform-origin: 251.515px 178.09px; transform: rotate(-1.2deg);" class="animable"></rect></g><g id="elyyvnhyblvxg"><rect x="202.88" y="162.9" width="8.99" height="1.62" style="fill: rgb(235, 235, 235); transform-origin: 207.375px 163.71px; transform: rotate(-1.2deg);" class="animable"></rect></g><g id="eljrm5jueod4"><rect x="203.04" y="170.55" width="8.99" height="1.62" style="fill: rgb(166, 166, 166); transform-origin: 207.535px 171.36px; transform: rotate(-1.2deg);" class="animable"></rect></g><g id="elmrea3otwwa"><rect x="203.2" y="178.2" width="8.99" height="1.62" style="fill: rgb(235, 235, 235); transform-origin: 207.695px 179.01px; transform: rotate(-1.2deg);" class="animable"></rect></g><g id="el98c1o1sre1"><rect x="203.35" y="185.15" width="8.99" height="1.62" style="fill: rgb(235, 235, 235); transform-origin: 207.845px 185.96px; transform: rotate(-1.14576deg);" class="animable"></rect></g><g id="elfzw4wuntrm"><rect x="222.93" y="183.94" width="84.64" height="1.62" style="fill: rgb(235, 235, 235); transform-origin: 265.25px 184.75px; transform: rotate(-1.2deg);" class="animable"></rect></g><g id="elolts5v0hdo"><rect x="203.51" y="192.8" width="8.99" height="1.62" style="fill: rgb(235, 235, 235); transform-origin: 208.005px 193.61px; transform: rotate(-1.2deg);" class="animable"></rect></g><g id="ell5qbi1lrnho"><rect x="231.85" y="191.59" width="67.66" height="1.62" style="fill: rgb(166, 166, 166); transform-origin: 265.68px 192.4px; transform: rotate(-1.2deg);" class="animable"></rect></g><g id="elx7dja4axqas"><rect x="232.02" y="199.47" width="45.34" height="1.62" style="fill: rgb(0, 255, 136); transform-origin: 254.69px 200.28px; transform: rotate(-1.2deg);" class="animable"></rect></g><g id="el5ub0obyp3kd"><rect x="282.37" y="197.89" width="95.92" height="1.62" style="fill: rgb(166, 166, 166); transform-origin: 330.33px 198.7px; transform: rotate(-1.2deg);" class="animable"></rect></g><g id="elbuoqm4q5uws"><rect x="303.75" y="190.09" width="66.64" height="1.62" style="fill: rgb(235, 235, 235); transform-origin: 337.07px 190.9px; transform: rotate(-1.2deg);" class="animable"></rect></g><g id="el5lkuq2yg7gc"><rect x="203.67" y="200.45" width="8.99" height="1.62" style="fill: rgb(235, 235, 235); transform-origin: 208.165px 201.26px; transform: rotate(-1.2deg);" class="animable"></rect></g><g id="ell3t80mzuu6"><path d="M202.26,211.1l-2.33.05a12.84,12.84,0,0,1-13.11-12.57,44.7,44.7,0,0,0,14.55.08S200.42,206.43,202.26,211.1Z" style="fill: rgb(255, 255, 255); opacity: 0.1; transform-origin: 194.54px 204.866px;" class="animable"></path></g></g><g id="freepik--Floor--inject-60" class="animable" style="transform-origin: 255.915px 460.574px;"><path d="M460.08,460.57c-130.8.62-277.53.62-408.33,0,130.8-.61,277.53-.61,408.33,0Z" style="fill: rgb(38, 50, 56); transform-origin: 255.915px 460.574px;" id="el8c6hw25wtgu" class="animable"></path></g><g id="freepik--Plant--inject-60" class="animable" style="transform-origin: 410.672px 376.167px;"><path d="M413,371.35s-9.14-14-29.59-11.29c-19.43,2.58-31.52,36.63-12.69,42.62s18.49-26.6,26-31.41C402.28,367.74,409.59,369.3,413,371.35Z" style="fill: rgb(0, 255, 136); transform-origin: 387.15px 381.562px;" id="el6tnxf26upj" class="animable"></path><path d="M366.17,377.64a38.2,38.2,0,0,1,4.43-2.77,17.63,17.63,0,0,1,4.6-1.78,27.74,27.74,0,0,1,2.93-3.11,26,26,0,0,1,6.5-4.24l-.59-.1c-1.06-.13-2.12-.24-3.19-.27a17.88,17.88,0,0,0-6.32,1c-.11,0-.18-.15-.06-.18a28,28,0,0,1,6.34-1.28,17.45,17.45,0,0,1,3.15,0c.56.06,1.12.15,1.67.26l.32,0a27.21,27.21,0,0,1,6-1.57l-.54-.21a29.83,29.83,0,0,0-2.92-.76,23.25,23.25,0,0,0-6-.48c-.12,0-.14-.19,0-.19a37.44,37.44,0,0,1,6.08.33,25.5,25.5,0,0,1,5,1.13,25.21,25.21,0,0,1,3.69-.07c7,.36,14.36,3.69,18.12,9.83s3.86,13.89,4,20.89a155.34,155.34,0,0,1-2,29.15c-.1.57-.9.39-.86-.15.51-8.25,1-16.51,1-24.77,0-3.83-.05-7.68-.32-11.5a33.5,33.5,0,0,0-1.87-9.62,17.11,17.11,0,0,0-6.07-7.9,22.94,22.94,0,0,0-9.29-3.85,25.72,25.72,0,0,0-9.05,0,5.85,5.85,0,0,1-.12,1.77,9.52,9.52,0,0,1-.65,2.15,10.53,10.53,0,0,1-1,1.86c-.43.65-1,1.22-1.43,1.84-.08.1-.23,0-.15-.13a9.11,9.11,0,0,0,1.93-3.79,15.44,15.44,0,0,0,.43-2c.08-.51.08-1,.15-1.55a26.5,26.5,0,0,0-9.17,3.79c-.52.34-1,.71-1.53,1.09a9.86,9.86,0,0,1,1.5,2.24,21.62,21.62,0,0,1,1.48,3.34,27,27,0,0,1,1.19,7.14c0,.12-.19.14-.19,0a20.37,20.37,0,0,0-1.66-6.81,25.94,25.94,0,0,0-1.49-3.1c-.29-.51-.6-1-.92-1.52-.17-.26-.36-.53-.52-.82a27.54,27.54,0,0,0-6.43,7.46s0,0,0,0a13.81,13.81,0,0,1,2,3.59,31,31,0,0,1,1.49,4.18,67.9,67.9,0,0,1,1.62,8.39c0,.12-.18.14-.2,0a34.11,34.11,0,0,0-2.07-8.3c-.48-1.31-1-2.61-1.54-3.89a32.93,32.93,0,0,1-1.55-3.68,25.7,25.7,0,0,0-3.16,9.06c0,.12-.21.08-.19,0a32.44,32.44,0,0,1,5.84-13.8c-1.28.41-2.55.79-3.79,1.32a19.91,19.91,0,0,0-4.44,2.53C366.18,377.87,366.07,377.71,366.17,377.64Z" style="fill: rgb(38, 50, 56); transform-origin: 392.782px 392.758px;" id="eldyc4ynefnm" class="animable"></path><path d="M380.78,379.77c.41,2,1,4,1.34,6.07a22.47,22.47,0,0,1,.32,6c0,.06-.09.05-.09,0a57.09,57.09,0,0,0-1.76-12A.1.1,0,1,1,380.78,379.77Z" style="fill: rgb(38, 50, 56); transform-origin: 381.549px 385.793px;" id="eluksyl2wzmhe" class="animable"></path><path d="M368.57,373.67A11,11,0,0,1,371.4,372a19.09,19.09,0,0,1,3.17-.79c.12,0,.14.17,0,.19a11.79,11.79,0,0,0-3.06.94,20.74,20.74,0,0,0-2.88,1.41C368.57,373.81,368.5,373.71,368.57,373.67Z" style="fill: rgb(38, 50, 56); transform-origin: 371.604px 372.489px;" id="elr88h4uoxct" class="animable"></path><path d="M403.12,355.07s-1.92-23.51-19.4-31.14c-14.6-6.36-23,10-12.63,20.08C379.43,352.14,392.82,348.47,403.12,355.07Z" style="fill: rgb(0, 255, 136); transform-origin: 384.801px 338.786px;" id="el6vcyejwq8xn" class="animable"></path><path d="M374.32,328.49a73.54,73.54,0,0,1,7.77,3.68,56.46,56.46,0,0,1,6,4c-.29-.6-.54-1.22-.84-1.8a30,30,0,0,0-1.48-2.66,24.88,24.88,0,0,0-3.85-4.87.1.1,0,0,1,.14-.14,39.55,39.55,0,0,1,4,4.72,28.13,28.13,0,0,1,1.66,2.66A10.87,10.87,0,0,1,389,336.8l.19.14a57.08,57.08,0,0,1,8.35,8.17c0-.23-.1-.46-.16-.67-.33-1.15-.68-2.29-1.06-3.42a28.84,28.84,0,0,0-3.16-6.86c-.06-.1.11-.2.17-.09a53.57,53.57,0,0,1,3.66,6.69,25,25,0,0,1,1.21,3.47,15.36,15.36,0,0,1,.57,2.36c.76,1,1.51,1.94,2.21,3,7.51,10.68,11.28,23.6,12.18,36.53a112,112,0,0,1,.19,11.59,71.79,71.79,0,0,1-1,11.62c-.05.25-.43.17-.42-.07.09-3.39.44-6.78.5-10.18a99.22,99.22,0,0,0-.33-10.2,94.56,94.56,0,0,0-3.81-20A71.25,71.25,0,0,0,399.37,350c-.73-.15-1.46-.35-2.19-.54s-1.75-.44-2.61-.69a25.68,25.68,0,0,1-4.88-1.78c-.11-.06,0-.23.1-.17a15.73,15.73,0,0,0,4.95,1.71c1.36.27,2.78.45,4.16.76-1.27-1.84-2.62-3.63-4.07-5.34a30.59,30.59,0,0,1-9.95-.74,40,40,0,0,1-5.09-1.59c-1.75-.67-3.4-1.54-5.13-2.26-.13-.06,0-.25.08-.17a29.24,29.24,0,0,0,10.08,3.3,62.15,62.15,0,0,0,9.43.77c-1.24-1.42-2.53-2.81-3.89-4.11-4.6-4.38-10.05-8.39-16.1-10.49C374.14,328.63,374.21,328.44,374.32,328.49Z" style="fill: rgb(38, 50, 56); transform-origin: 393.809px 368.081px;" id="el50wwt8ghe36" class="animable"></path><path d="M388.54,328.56a25.53,25.53,0,0,1,2.15,3.13,17.23,17.23,0,0,1,1.54,3.65s-.05.07-.07,0c-.58-1.15-1.08-2.35-1.67-3.5a17.58,17.58,0,0,0-2.08-3.18C388.33,328.6,388.47,328.46,388.54,328.56Z" style="fill: rgb(38, 50, 56); transform-origin: 390.308px 331.948px;" id="eljqra24igqpj" class="animable"></path><path d="M372.29,336.39a17.81,17.81,0,0,0,3.58,1.49,31.22,31.22,0,0,0,3.65,1,.06.06,0,0,1,0,.11,17.36,17.36,0,0,1-3.78-.83,32.13,32.13,0,0,1-3.54-1.59C372.08,336.5,372.18,336.33,372.29,336.39Z" style="fill: rgb(38, 50, 56); transform-origin: 375.851px 337.684px;" id="elmhyrdxy24fs" class="animable"></path><path d="M415.75,351.6c.11,1,2.64-8.54,17.42-17,13.43-7.7,29.45-27.73,16.29-40.39C438.83,284,410.85,306.25,415.75,351.6Z" style="fill: rgb(0, 255, 136); transform-origin: 434.773px 321.718px;" id="els2re0ujx54" class="animable"></path><path d="M405.57,406.37a261.57,261.57,0,0,1,2.35-29.72,133.94,133.94,0,0,1,6.24-26.6c1.1-3.11,2.36-6.17,3.72-9.18a20.62,20.62,0,0,1,.07-3.52c.07-1.5.2-3,.34-4.5s.29-3,.47-4.5.5-3,.56-4.49a.1.1,0,1,1,.19,0,31.66,31.66,0,0,0-.53,4.76c-.12,1.45-.2,2.9-.24,4.36s0,2.91,0,4.36c0,.53,0,1.08.05,1.64,1.39-2.93,2.88-5.83,4.49-8.64-1-6.13.3-12.54,1.55-18.53,0-.12.21-.06.18.06a52.15,52.15,0,0,0-1,9.5c-.06,2.51.06,5,.07,7.54.35-.6.71-1.2,1.07-1.8,1.92-3.13,4-6.2,6.14-9.17a14.56,14.56,0,0,1,.14-4.37,33.92,33.92,0,0,1,1.08-4.77c.47-1.57,1-3.1,1.63-4.62s1.5-3,2.11-4.58c.05-.13.25,0,.18.08a21.92,21.92,0,0,0-1.85,4.64,40.24,40.24,0,0,0-1.21,4.59c-.32,1.56-.57,3.12-.79,4.69-.15,1-.24,2.12-.42,3.17a112.25,112.25,0,0,1,10.35-12,.1.1,0,0,1,.14.13,136.69,136.69,0,0,0-15,20.45l-.48.82c.82-.51,1.75-.91,2.52-1.34q2.14-1.2,4.31-2.37c1.4-.75,2.79-1.52,4.19-2.29.71-.4,1.42-.81,2.15-1.18a17.36,17.36,0,0,0,2.5-1.39c.12-.09.24.09.12.15-1.43.78-2.68,1.95-4.06,2.82s-2.78,1.73-4.22,2.53c-2.63,1.47-5.48,2.52-8.07,4q-2.69,4.71-5,9.65,2.36-1.51,4.8-2.88c1.05-.59,2.1-1.16,3.16-1.72a15.55,15.55,0,0,0,3-1.8.1.1,0,0,1,.13.14,27.62,27.62,0,0,1-5.68,4c-1.9,1.11-3.82,2.18-5.79,3.15q-2.37,5.19-4.28,10.58c-6.22,17.61-8.51,36.31-9.6,54.89-.32,5.54-.49,11.07-.56,16.61s.22,11.07.21,16.61c0,.16-.27.2-.29,0-.67-4.91-.78-9.9-1-14.85S405.46,411.4,405.57,406.37Z" style="fill: rgb(38, 50, 56); transform-origin: 424.259px 368.005px;" id="el4r0lvi9i0cu" class="animable"></path><path d="M432.43,326.62a72.84,72.84,0,0,0,7.85-4.06,83.89,83.89,0,0,0,7.46-4.74s.09,0,.05.07a63.36,63.36,0,0,1-7.16,5,72.75,72.75,0,0,1-8.11,3.89C432.41,326.84,432.32,326.66,432.43,326.62Z" style="fill: rgb(38, 50, 56); transform-origin: 440.09px 322.306px;" id="el8fouooxlse6" class="animable"></path><path d="M428.15,306.7c.22-.86.49-1.7.78-2.54a.07.07,0,0,1,0-.1l.58-1.42a.87.87,0,0,1,.07-.17c0-.09.07-.18.11-.27s.05,0,0,0l-.14.5c0,.09,0,.17-.08.27a70.05,70.05,0,0,0-2.19,10c0,.11-.18.11-.17,0A33,33,0,0,1,428.15,306.7Z" style="fill: rgb(38, 50, 56); transform-origin: 428.417px 307.606px;" id="ellzw71f0ry9" class="animable"></path><path d="M413.09,377.07c5.15-16,16.8-25.51,31.76-23.31s20,21.91,10,28.49-22.82-6.65-28.92-8.88S413.09,377.07,413.09,377.07Z" style="fill: rgb(0, 255, 136); transform-origin: 436.566px 368.757px;" id="elmo20uvm6d7" class="animable"></path><path d="M411.72,417.91c-.21-1.81-.4-3.62-.6-5.43q-.57-5.43-1.15-10.86c-.7-6.63-.91-13.2.95-19.66a30,30,0,0,1,9.65-15,24.61,24.61,0,0,1,5.7-3.48,14.4,14.4,0,0,1,6.53-4.91,29.22,29.22,0,0,1,10.07-1.69c.12,0,.14.19,0,.19a24.69,24.69,0,0,0-9.46,2,20.9,20.9,0,0,0-3.63,2.05,18.88,18.88,0,0,0-2,1.73,20.86,20.86,0,0,1,8.79-1.17,20.33,20.33,0,0,1,3.19.58,8.9,8.9,0,0,1,2.36-.55,14,14,0,0,1,3.17,0,23.64,23.64,0,0,1,6.28,1.74c.11,0,0,.22-.08.17a22.53,22.53,0,0,0-6.07-1.35,20.43,20.43,0,0,0-3,0,15.27,15.27,0,0,0-1.65.25,19.27,19.27,0,0,1,10.61,7.93c.06.1-.09.22-.16.11A17.6,17.6,0,0,0,438,362.84c-.33,0-.66,0-1,0a12.85,12.85,0,0,1,.36,1.42c.2.72.43,1.42.68,2.12a35.6,35.6,0,0,0,1.79,4.22,34.89,34.89,0,0,0,2.35,4,20.55,20.55,0,0,0,3,3.75.1.1,0,1,1-.14.13c-1.05-1.23-2.23-2.33-3.22-3.62a29.71,29.71,0,0,1-2.55-3.9,28.44,28.44,0,0,1-1.91-4.3c-.28-.79-.52-1.58-.73-2.38a5.81,5.81,0,0,1-.3-1.48,20.17,20.17,0,0,0-5.12.63c1.15,3.47,2.37,7.1,4.81,9.91.08.1-.08.22-.16.12a43.29,43.29,0,0,1-3.19-4.75,19.43,19.43,0,0,1-2-5.15,23.9,23.9,0,0,0-8,4,28.14,28.14,0,0,0-9.47,13.88,46.61,46.61,0,0,0-1.65,18.2c.61,7.71,1.61,15.43,1.93,23.16,0,.51-.74.79-.92.24A27.52,27.52,0,0,1,411.72,417.91Z" style="fill: rgb(38, 50, 56); transform-origin: 430.54px 390.11px;" id="el5mx311pxeiw" class="animable"></path><path d="M421.44,365.65a8.94,8.94,0,0,1,1.44-1.76c.53-.58,1.07-1.14,1.65-1.67a13.87,13.87,0,0,1,3.86-2.51.1.1,0,0,1,.07.18,11.08,11.08,0,0,0-3.79,2.59c-.55.53-1.06,1.1-1.56,1.67a10.15,10.15,0,0,1-1.47,1.66C421.54,365.88,421.38,365.77,421.44,365.65Z" style="fill: rgb(38, 50, 56); transform-origin: 424.964px 362.771px;" id="eldrlstm2eru" class="animable"></path><path d="M445.46,367.77a44.73,44.73,0,0,1,4,3.94,26.3,26.3,0,0,1,3.18,4.57c0,.05-.05.09-.08.05a59,59,0,0,0-7.19-8.41C445.25,367.83,445.36,367.68,445.46,367.77Z" style="fill: rgb(38, 50, 56); transform-origin: 448.979px 372.044px;" id="elhw2qb1kh38h" class="animable"></path><path d="M429.58,368.52a10.91,10.91,0,0,0,1.21,2.59,17.44,17.44,0,0,0,1.73,2.2c0,.05,0,.11-.08.07a9.81,9.81,0,0,1-3-4.79C429.37,368.47,429.54,368.4,429.58,368.52Z" style="fill: rgb(38, 50, 56); transform-origin: 430.972px 370.925px;" id="elsky0ls7b71q" class="animable"></path><polygon points="389.96 409.94 391.01 422.44 394.24 460.57 428.83 460.57 432.06 422.44 433.11 409.94 389.96 409.94" style="fill: rgb(69, 90, 100); transform-origin: 411.535px 435.255px;" id="elx4k29pcijul" class="animable"></polygon><polygon points="389.96 409.94 391.01 422.44 432.06 422.44 433.11 409.94 389.96 409.94" style="fill: rgb(38, 50, 56); transform-origin: 411.535px 416.19px;" id="ela82qpihm7ge" class="animable"></polygon><g id="elpn445qa7gtb"><rect x="386.56" y="404.93" width="49.94" height="11.99" style="fill: rgb(69, 90, 100); transform-origin: 411.53px 410.925px; transform: rotate(180deg);" class="animable"></rect></g></g><g id="freepik--Character--inject-60" class="animable animator-active" style="transform-origin: 166.825px 286.46px;"><path d="M178.39,461c-2.31.75-68.31-.11-70.8-1.74-1-.6-1.5-64.88-1.5-64.88l44.14.45-1.67,43s25.12,11.62,27.67,13.7S180.71,460.28,178.39,461Z" style="fill: rgb(247, 169, 160); transform-origin: 142.76px 427.827px;" id="elim5thn2bir" class="animable"></path><path d="M158.56,442.36q-.26-.08-.27-.15Z" style="fill: rgb(0, 255, 136); transform-origin: 158.425px 442.285px;" id="elk7eh0fxzeda" class="animable"></path><path d="M178.39,461c-2.31.74-68.3-.11-70.79-1.74-.33-.21-.61-8-.84-18,9.66,3.42,48.42,11.44,56.41,10.82,7.19-.56.68-6.35-1.17-7.88,6.43,3.08,13,6.35,14.23,7.36C178.76,453.62,180.71,460.28,178.39,461Z" style="fill: rgb(38, 50, 56); transform-origin: 143.093px 451.265px;" id="elm6tcrnt1qok" class="animable"></path><path d="M92.54,204.3s9.91,111.52,11.53,120c.37,1.93.6,12.47.75,26,.35,29.56.14,82.88.14,82.88h46.52S150.1,340.85,148,323.85,132.82,204.3,132.82,204.3Z" style="fill: rgb(55, 71, 79); transform-origin: 122.01px 318.74px;" id="elmrp1wvcsqfl" class="animable"></path><path d="M149.38,425.12c-7.26-.15-5.17-.21-12.43-.28-3.56,0-26.9-.23-30.22.32a.07.07,0,0,0,0,.14c3.32.55,26.66.35,30.22.32,7.26-.07,5.17-.13,12.43-.28A.11.11,0,0,0,149.38,425.12Z" style="fill: rgb(38, 50, 56); transform-origin: 128.075px 425.236px;" id="el4024stsq8f7" class="animable"></path><path d="M113.8,372.32l-.15-20.25c-.05-6.53,0-13.07-.35-19.6-.63-13.22-3.31-26.22-5.22-39.29s-3.5-26.2-4.94-39.34c-1.62-14.74-3-29.5-4.56-44.25a.08.08,0,0,0-.16,0c2.2,26.33,4.64,52.66,8.29,78.84q1.35,9.76,3,19.49c1.09,6.57,2.17,13.14,2.68,19.78s.59,13,.66,19.53q.11,10.11.2,20.23c.15,15,.29,38,.44,53a.23.23,0,0,0,.45,0C114,407.11,113.9,385.68,113.8,372.32Z" style="fill: rgb(38, 50, 56); transform-origin: 106.28px 315.076px;" id="elv4ugncdsgvf" class="animable"></path><path d="M82.73,204.3s19.72,111.52,21.34,120c.37,1.93.6,12.47.75,26v0L127,204.3Z" style="fill: rgb(38, 50, 56); transform-origin: 104.865px 277.3px;" id="eluuv4lpmu7t9" class="animable"></path><path d="M122.7,468.43c-2.38.53-68-6.5-70.33-8.35-.9-.69,4.57-64.74,4.57-64.74l43.91,4.57-5.68,42.66s23.91,13.93,26.26,16.24S125.07,467.92,122.7,468.43Z" style="fill: rgb(247, 169, 160); transform-origin: 88.1147px 431.899px;" id="el0eb4ipkgx1vb" class="animable"></path><path d="M104.7,448c-.17-.07-.25-.12-.26-.18Z" style="fill: rgb(0, 255, 136); transform-origin: 104.57px 447.91px;" id="elf29aknio2bd" class="animable"></path><path d="M122.7,468.44c-2.38.53-68-6.51-70.33-8.36-.32-.25.17-8.58.94-19.19,10.28,4.56,46.59,15.81,54.45,16,5.43.11,3.41-3.5,1.36-6,5.71,3.45,11.24,6.89,12.31,7.95C123.75,461.1,125.07,467.92,122.7,468.44Z" style="fill: rgb(38, 50, 56); transform-origin: 88.1111px 454.679px;" id="el0dwelofxcu86" class="animable"></path><path d="M98.23,435.74l-46.48-2s12.69-102,12.92-108.26c.35-9.32,4.82-47.78,8.58-78.92,0,0-7.12-16.86,6.2-42.33h53.41s-3.58,24.24-9.71,39.6a71.32,71.32,0,0,0-11.87,5.42s-5.32,69.44-5.52,78.1C105.37,344.5,98.23,435.74,98.23,435.74Z" style="fill: rgb(55, 71, 79); transform-origin: 92.305px 319.985px;" id="elktmtrcgbn2q" class="animable"></path><path d="M97,427.22c-7.24-.45-5.16-.42-12.41-.8-3.54-.19-26.86-1.38-30.2-1a.08.08,0,0,0,0,.15c3.3.69,26.63,1.47,30.18,1.59,7.26.24,5.18.09,12.44.25A.11.11,0,0,0,97,427.22Z" style="fill: rgb(38, 50, 56); transform-origin: 75.6989px 426.378px;" id="el5byqjgo0nnp" class="animable"></path><path d="M125.18,242.81a88.64,88.64,0,0,0-13.9,6.47.16.16,0,0,0,.13.29c4.68-2,9.45-3.93,14-6.2A.31.31,0,0,0,125.18,242.81Z" style="fill: rgb(38, 50, 56); transform-origin: 118.373px 246.191px;" id="elgolagglkf6c" class="animable"></path><path d="M126.67,210.68c0-.17-.3-.2-.3,0,0,5.56-.32,10.45-.78,15.65-.22,2.41-2.16,15.74-6.35,14.77-.7-.16-1-.85-1.16-1.91a16.43,16.43,0,0,1,.55-4.09c.47-2.79.84-5.59,1.08-8.4a76.35,76.35,0,0,0-.17-15.78.14.14,0,0,0-.27,0A146.67,146.67,0,0,1,118,232.68c-.53,3.47-2.27,8.69,1.35,9.22s6.09-8.2,6.54-10.59A80.53,80.53,0,0,0,126.67,210.68Z" style="fill: rgb(38, 50, 56); transform-origin: 122.058px 226.232px;" id="elvv2b19gnggl" class="animable"></path><path d="M119.36,241.43a23.07,23.07,0,0,0-1,2.76,6.38,6.38,0,0,0-.39,2.27.16.16,0,0,0,.29.07,8.42,8.42,0,0,0,1-2.21c.31-.86.65-1.71.94-2.57A.46.46,0,0,0,119.36,241.43Z" style="fill: rgb(38, 50, 56); transform-origin: 119.087px 243.91px;" id="el8mutbhr8xvw" class="animable"></path><path d="M60.36,419c5.31-52.64,12.58-117.1,18.53-169.81l.09-.82a18.15,18.15,0,0,0-.57-2.34c-2.36-8.72-1.33-18,1.1-26.58a95.09,95.09,0,0,1,4.68-12.55,94.46,94.46,0,0,0-4.44,12.62c-2.24,8.56-3.13,17.73-.73,26.34a15.4,15.4,0,0,1,.61,2.52l-.07.84C74.07,302.06,66.77,366.46,60.36,419Z" style="fill: rgb(38, 50, 56); transform-origin: 72.275px 312.95px;" id="elap65qbgm1kw" class="animable"></path><path d="M133,134.1c.31,3.51.62,7,.77,10.56.1,2.16.05,4.28-.06,6.41a13.86,13.86,0,0,1-2.53,2.06c0-.54.07-1.08.09-1.61a74.28,74.28,0,0,0-.05-7.61c0-.09-.12-.07-.12,0,0,2.62-.15,5.26-.35,7.87q-.07.85-.18,1.71a19.55,19.55,0,0,1-2.71,1.34c.06-.62.11-1.25.17-1.86.13-1.44.22-2.88.28-4.33a76.21,76.21,0,0,0-.17-8.55c0-.12-.17-.09-.16,0,0,2.93,0,5.87-.2,8.8-.07,1.38-.17,2.77-.3,4.16-.06.66-.15,1.32-.23,2a32.69,32.69,0,0,1-5.29,1.46c-5.15,1-10.6.21-15.63-1.19a28.29,28.29,0,0,1-11.82-6.49A26.62,26.62,0,0,0,97.83,142c0-.07-.08-.12-.11-.05-.75,1.52-1.55,3-2.42,4.45-.4.67-.84,1.33-1.28,2l-.15-.14c-.32-.33-.66-.67-1-1A43.31,43.31,0,0,0,95.15,143a37.7,37.7,0,0,0,2.49-6.35.11.11,0,1,0-.2-.09c-1,2-1.84,4-2.82,6-.69,1.4-1.46,2.76-2.19,4.14a5.66,5.66,0,0,1-1.55-4.16,10.82,10.82,0,0,1,1.42-3.66,40.3,40.3,0,0,0,1.77-4c1.09-2.79,4.59-24.51,12.07-23.82,0-.07,8.92-9.51,19.88-3.11,12.17,7.11,11.16,33.73,10.79,36.58a11.19,11.19,0,0,1-2.42,5.71c.08-1.8,0-3.61,0-5.37-.17-3.65-.67-7.23-1.2-10.84A.09.09,0,0,0,133,134.1Z" style="fill: rgb(0, 255, 136); transform-origin: 113.937px 131.342px;" id="elzoav7krfmf" class="animable"></path><g id="el14mjj26xyne"><path d="M133,134.1c.31,3.51.62,7,.77,10.56.1,2.16.05,4.28-.06,6.41a13.86,13.86,0,0,1-2.53,2.06c0-.54.07-1.08.09-1.61a74.28,74.28,0,0,0-.05-7.61c0-.09-.12-.07-.12,0,0,2.62-.15,5.26-.35,7.87q-.07.85-.18,1.71a19.55,19.55,0,0,1-2.71,1.34c.06-.62.11-1.25.17-1.86.13-1.44.22-2.88.28-4.33a76.21,76.21,0,0,0-.17-8.55c0-.12-.17-.09-.16,0,0,2.93,0,5.87-.2,8.8-.07,1.38-.17,2.77-.3,4.16-.06.66-.15,1.32-.23,2a32.69,32.69,0,0,1-5.29,1.46c-5.15,1-10.6.21-15.63-1.19a28.29,28.29,0,0,1-11.82-6.49A26.62,26.62,0,0,0,97.83,142c0-.07-.08-.12-.11-.05-.75,1.52-1.55,3-2.42,4.45-.4.67-.84,1.33-1.28,2l-.15-.14c-.32-.33-.66-.67-1-1A43.31,43.31,0,0,0,95.15,143a37.7,37.7,0,0,0,2.49-6.35.11.11,0,1,0-.2-.09c-1,2-1.84,4-2.82,6-.69,1.4-1.46,2.76-2.19,4.14a5.66,5.66,0,0,1-1.55-4.16,10.82,10.82,0,0,1,1.42-3.66,40.3,40.3,0,0,0,1.77-4c1.09-2.79,4.59-24.51,12.07-23.82,0-.07,8.92-9.51,19.88-3.11,12.17,7.11,11.16,33.73,10.79,36.58a11.19,11.19,0,0,1-2.42,5.71c.08-1.8,0-3.61,0-5.37-.17-3.65-.67-7.23-1.2-10.84A.09.09,0,0,0,133,134.1Z" style="opacity: 0.6; transform-origin: 113.937px 131.342px;" class="animable"></path></g><path d="M108.23,156.44c3.79,12.38,23.36,44,36.07,46.66,10.23,2.16,38.14-.29,45.53-1.63,2.48-.46-1.88-29.56-4.8-29.56-6.88,0-28.68,7.84-34.57,5.69-2.32-.84-16-12.35-32.41-26.4C111.69,145.76,106,149.05,108.23,156.44Z" style="fill: rgb(247, 169, 160); transform-origin: 149.15px 176.226px;" id="elynz708vcj6" class="animable"></path><path d="M188,201.71c3.41-.24,19-2.71,23.12-4.36s15.82-7.28,14.88-10.61-4.49-1.94-4.49-1.94,4.55-3.16,3.3-6.42-6.7-.93-6.7-.93,4.43-3.58,2.95-6.74-6.57.09-6.57.09,4.21-3.09,1.89-5.18c-2.79-2.51-9.89,4-14.63,5.54-1.08.33-22.31,5.26-22.31,5.26Z" style="fill: rgb(247, 169, 160); transform-origin: 202.747px 183.38px;" id="elz005l7g65a" class="animable"></path><path d="M214.89,170.53c-5.24,4.81-8.37,6-15.26,7.27a.11.11,0,0,0,0,.22c6.86-.62,11-1.56,15.48-7.25C215.35,170.49,215.13,170.3,214.89,170.53Z" style="fill: rgb(38, 50, 56); transform-origin: 207.367px 174.224px;" id="el4yxmse10k3t" class="animable"></path><path d="M218.47,177.06c-5.88,4.53-9.26,5.86-16.38,7.7-.1,0-.06.2,0,.19,7.14-1.23,11.24-2.27,16.52-7.56C218.89,177.15,218.74,176.85,218.47,177.06Z" style="fill: rgb(38, 50, 56); transform-origin: 210.395px 180.97px;" id="eli6y4mkqy1k" class="animable"></path><path d="M221.1,184.88c-6,4-9.65,5.59-16.79,6.5a.13.13,0,0,0,0,.26c7.37-.21,11.93-2.2,16.87-6.56C221.54,184.78,221.48,184.63,221.1,184.88Z" style="fill: rgb(38, 50, 56); transform-origin: 212.8px 188.197px;" id="elg7b9t48vttq" class="animable"></path><path d="M175,177.14s5.33-7.14,8.37-9.77,17.94-8.22,19.34-5.07c1.79,4.07-6.17,9-10.39,10.9,0,0,4.17,9.41-.79,14.19S175,177.14,175,177.14Z" style="fill: rgb(247, 169, 160); transform-origin: 188.984px 174.846px;" id="elx4ubmqrhixa" class="animable"></path><path d="M202.81,163.58c-1,4.89-6.73,7-10.69,9.19a.41.41,0,0,0-.1.67c1.48,4.06,2.4,10.22-.23,13.95-.07.11.07.24.16.14,3.36-3.63,3-9.75,1.05-14.09,4.09-2.15,9.71-4.55,9.86-9.85A0,0,0,0,0,202.81,163.58Z" style="fill: rgb(38, 50, 56); transform-origin: 197.316px 175.573px;" id="elsi415swjq2" class="animable"></path><path d="M174.19,171.91l-.19,36s-21.83-.62-31.7-4.1-28-29.25-33.31-41-2.47-22.06,11.52-10.94,29.78,24.52,30.25,24.78S174.19,171.91,174.19,171.91Z" style="fill: rgb(199, 199, 199); transform-origin: 140.34px 177.509px;" id="eljm195wwacbn" class="animable"></path><path d="M167,190.44c0-2.58.12-12.85.37-15.37,0-.07.1,0,.11,0,.24,2.55.33,12.88.32,15.46,0,5.16,0,10.35-.35,15.48a.08.08,0,1,1-.15,0C166.89,200.86,167,195.63,167,190.44Z" style="fill: rgb(38, 50, 56); transform-origin: 167.394px 190.578px;" id="eltyyggidhmm" class="animable"></path><g id="eln5p08bllkv"><path d="M159.92,207c-6.22-.61-13.15-1.59-17.62-3.17-9.88-3.48-28-29.26-33.3-41-4.51-10-3.13-19,6.09-14.49Z" style="opacity: 0.1; transform-origin: 133.215px 177.072px;" class="animable"></path></g><path d="M79.45,204.26c6.55.51,53.37,0,53.37,0l-2.59-13.9s4-6.73,2.8-12.88c-.77-3.81-5.22-11.05-9.27-17-.06-.07-.11-.16-.17-.23-3.27-4.8-6.24-8.7-6.76-9.22-4.36-4.49-11.13-5.17-17.1.62h0a1.14,1.14,0,0,0-.16.15c-.19.18-.38.38-.57.58a33.64,33.64,0,0,0-4.82,7.27l-.21.4a135.6,135.6,0,0,0-8.11,21.48c0,.1-.06.19-.09.28C80.46,199.56,79.45,204.26,79.45,204.26Z" style="fill: rgb(199, 199, 199); transform-origin: 106.352px 175.986px;" id="eluakt58rj9hf" class="animable"></path><path d="M128.44,166.09a11.62,11.62,0,0,1,1.26,2.42,13.14,13.14,0,0,1,.41,1.3,5.14,5.14,0,0,1,.2,1.36c-.4-.83-.76-1.64-1.09-2.48A16,16,0,0,1,128.44,166.09Z" style="fill: rgb(38, 50, 56); transform-origin: 129.375px 168.63px;" id="elwm64r5bu9h" class="animable"></path><path d="M113.53,189.6a50.78,50.78,0,0,1,7.4.17c1.22.13,2.43.33,3.63.54.61.11,1.21.2,1.81.28a7.74,7.74,0,0,0,1.92.09,0,0,0,0,1,0,.09,13.82,13.82,0,0,1-1.8.22,12.89,12.89,0,0,1-1.76-.08c-1.24-.13-2.47-.31-3.71-.45-2.49-.28-5-.56-7.5-.65A.11.11,0,0,1,113.53,189.6Z" style="fill: rgb(38, 50, 56); transform-origin: 120.869px 190.265px;" id="elh7xhmm7fiho" class="animable"></path><path d="M107.81,192.61a50.93,50.93,0,0,1,6-1.14c1-.14,2-.21,3-.25l1.46,0c.53,0,1.07.06,1.6,0,.06,0,.07.08,0,.09-.51,0-1,.14-1.51.2l-1.52.17c-1,.12-2,.25-3,.36-2,.21-4,.45-6,.73A.08.08,0,0,1,107.81,192.61Z" style="fill: rgb(38, 50, 56); transform-origin: 113.832px 191.996px;" id="ellq89m27ndu" class="animable"></path><path d="M105.67,149.13c.12,1.11,4.42,8.7,9.36,9.05,1.61.12,2.62-8.64,2.62-8.64l.22-.63,3.11-8.8-9.82-8.1-1.43-1.08s-.69,2.46-1.52,5.54l-.12.44c0,.17-.1.34-.14.5-.13.46-.26.93-.38,1.4s-.19.7-.27,1.08L107,141A61,61,0,0,0,105.67,149.13Z" style="fill: rgb(247, 169, 160); transform-origin: 113.325px 144.556px;" id="elhr3uq3jqyt4" class="animable"></path><path d="M108.21,136.47a18.73,18.73,0,0,0,9.66,12.44l3.11-8.8-9.82-8.1-1.43-1.08S109,133.39,108.21,136.47Z" style="fill: rgb(38, 50, 56); transform-origin: 114.595px 139.92px;" id="el56bzx308uvg" class="animable"></path><path d="M134.5,125.27c2.91,16.13-6.43,19.69-9.91,20.32-3.16.56-14,2.09-18.54-13.66s2-22.2,9.17-23.87S131.59,109.13,134.5,125.27Z" style="fill: rgb(247, 169, 160); transform-origin: 119.801px 126.771px;" id="el19rrdc8j1wg" class="animable"></path><path d="M131.72,122.89a8.47,8.47,0,0,1-1.13-.06,1.76,1.76,0,0,1-1.14-.28.56.56,0,0,1-.11-.7,1.44,1.44,0,0,1,1.35-.56,2.16,2.16,0,0,1,1.44.54A.62.62,0,0,1,131.72,122.89Z" style="fill: rgb(0, 255, 136); transform-origin: 130.789px 122.083px;" id="el6b8cjvotpx8" class="animable"></path><g id="elaqyhwrs8ece"><path d="M131.72,122.89a8.47,8.47,0,0,1-1.13-.06,1.76,1.76,0,0,1-1.14-.28.56.56,0,0,1-.11-.7,1.44,1.44,0,0,1,1.35-.56,2.16,2.16,0,0,1,1.44.54A.62.62,0,0,1,131.72,122.89Z" style="opacity: 0.6; transform-origin: 130.789px 122.083px;" class="animable"></path></g><path d="M120.61,124.61c.37-.11.7-.27,1.06-.41a1.86,1.86,0,0,0,1-.61.59.59,0,0,0-.11-.71,1.46,1.46,0,0,0-1.46-.11,2.11,2.11,0,0,0-1.2,1A.62.62,0,0,0,120.61,124.61Z" style="fill: rgb(0, 255, 136); transform-origin: 121.298px 123.625px;" id="eloxd22bj051a" class="animable"></path><g id="elaope9zxsbv"><path d="M120.61,124.61c.37-.11.7-.27,1.06-.41a1.86,1.86,0,0,0,1-.61.59.59,0,0,0-.11-.71,1.46,1.46,0,0,0-1.46-.11,2.11,2.11,0,0,0-1.2,1A.62.62,0,0,0,120.61,124.61Z" style="opacity: 0.6; transform-origin: 121.298px 123.625px;" class="animable"></path></g><path d="M123.8,128.18s-.07.06-.06.11c.23,1.09.31,2.38-.61,2.93,0,0,0,.07,0,.05C124.33,130.88,124.2,129.17,123.8,128.18Z" style="fill: rgb(38, 50, 56); transform-origin: 123.606px 129.727px;" id="elblkybn2qv3" class="animable"></path><path d="M122.61,127.21c-1.79.18-1.28,3.75.38,3.58S124.11,127.05,122.61,127.21Z" style="fill: rgb(38, 50, 56); transform-origin: 122.747px 129px;" id="elogqzcvdwicb" class="animable"></path><path d="M121.94,127.49c-.28.25-.54.65-.91.74s-.81-.22-1.14-.54c0,0-.06,0-.06,0,.09.68.45,1.35,1.2,1.35s1.07-.68,1.15-1.39C122.19,127.57,122.05,127.4,121.94,127.49Z" style="fill: rgb(38, 50, 56); transform-origin: 121.005px 128.252px;" id="elu97djxb8uki" class="animable"></path><path d="M129.91,127.07s.1,0,.1.09c.11,1.11.43,2.36,1.48,2.6,0,0,0,.06,0,.06C130.24,129.81,129.84,128.14,129.91,127.07Z" style="fill: rgb(38, 50, 56); transform-origin: 130.696px 128.445px;" id="eltth92kuri3e" class="animable"></path><path d="M130.75,125.79c1.76-.38,2.37,3.17.74,3.52S129.27,126.1,130.75,125.79Z" style="fill: rgb(38, 50, 56); transform-origin: 131.171px 127.548px;" id="ell6dtwylid1i" class="animable"></path><path d="M131.53,125.89c.31.14.65.43,1,.4s.61-.48.79-.89c0,0,.06,0,.07,0,.13.67,0,1.42-.6,1.66s-1.11-.28-1.39-.93C131.34,126,131.4,125.83,131.53,125.89Z" style="fill: rgb(38, 50, 56); transform-origin: 132.406px 126.26px;" id="elgh3oebj3x1w" class="animable"></path><path d="M125,137.27c.29.23.59.56,1,.56a3,3,0,0,0,1.16-.39s.08,0,.06.05a1.52,1.52,0,0,1-1.35.74,1.19,1.19,0,0,1-1-.9C124.83,137.26,124.92,137.23,125,137.27Z" style="fill: rgb(38, 50, 56); transform-origin: 126.042px 137.741px;" id="elxalku77jwf" class="animable"></path><path d="M129,132.57s.48,1.61.6,2.39c0,.07-.17.14-.43.19h0a3.75,3.75,0,0,1-3.8-.83c-.07-.07,0-.16.1-.13a5.57,5.57,0,0,0,3.52.45c0-.22-.92-2.73-.8-2.76A7,7,0,0,1,130,132c-.9-3.39-2.34-6.61-3.19-10a.1.1,0,0,1,.19-.08,56.45,56.45,0,0,1,3.9,10.62C131,133,129.29,132.65,129,132.57Z" style="fill: rgb(38, 50, 56); transform-origin: 128.123px 128.605px;" id="elpm68lr3yku" class="animable"></path><path d="M107.37,132.39c3.08,0,3-7,3-7S123,121.6,122.84,111A17.93,17.93,0,0,0,133,119.59s-1.86-11.47-11.27-12.59c0,0-11.84-2.75-17.12,7S105.31,132.38,107.37,132.39Z" style="fill: rgb(0, 255, 136); transform-origin: 117.743px 119.516px;" id="el8k2mzz4nd1m" class="animable"></path><path d="M122.79,110.17a11.75,11.75,0,0,1,0,4.87,12,12,0,0,1-1.92,4.54,9,9,0,0,1-.77,1l-.39.48-.45.43c-.31.28-.6.57-.92.83s-.67.48-1,.72l-.51.34-.54.29-1.09.58c-.75.31-1.52.58-2.28.84.7-.41,1.43-.75,2.12-1.16l1-.65.5-.33.46-.37c.31-.26.61-.51.93-.75s.55-.56.83-.83l.42-.42.37-.46a9.14,9.14,0,0,0,.71-.93,13.92,13.92,0,0,0,2-4.26,15.35,15.35,0,0,0,.45-2.34A14.74,14.74,0,0,0,122.79,110.17Z" style="fill: rgb(0, 255, 136); transform-origin: 117.983px 117.63px;" id="elqg2qpwo9kuc" class="animable"></path><g id="el9fpqiuzionl"><g style="opacity: 0.6; transform-origin: 117.743px 119.516px;" class="animable"><path d="M107.37,132.39c3.08,0,3-7,3-7S123,121.6,122.84,111A17.93,17.93,0,0,0,133,119.59s-1.86-11.47-11.27-12.59c0,0-11.84-2.75-17.12,7S105.31,132.38,107.37,132.39Z" id="elycoharmeii9" class="animable" style="transform-origin: 117.743px 119.516px;"></path><path d="M122.79,110.17a11.75,11.75,0,0,1,0,4.87,12,12,0,0,1-1.92,4.54,9,9,0,0,1-.77,1l-.39.48-.45.43c-.31.28-.6.57-.92.83s-.67.48-1,.72l-.51.34-.54.29-1.09.58c-.75.31-1.52.58-2.28.84.7-.41,1.43-.75,2.12-1.16l1-.65.5-.33.46-.37c.31-.26.61-.51.93-.75s.55-.56.83-.83l.42-.42.37-.46a9.14,9.14,0,0,0,.71-.93,13.92,13.92,0,0,0,2-4.26,15.35,15.35,0,0,0,.45-2.34A14.74,14.74,0,0,0,122.79,110.17Z" id="ells6uibel5tj" class="animable" style="transform-origin: 117.983px 117.63px;"></path></g></g><path d="M107.09,137.88a3.26,3.26,0,0,0,.77.13,2.7,2.7,0,0,0,.77,0,2.27,2.27,0,0,0,.92-.39,2.93,2.93,0,0,0,.57-.53,3.14,3.14,0,0,0,.53-1l-1.3-4.28s-4-4.76-6.23-3.28S104.28,137.13,107.09,137.88Z" style="fill: rgb(247, 169, 160); transform-origin: 106.524px 133.141px;" id="elt8hs6ph8vy" class="animable"></path><path d="M104.13,130.52s0,.06,0,.08c2,.59,3.14,2.26,4,4a1.52,1.52,0,0,0-2.31-.21.06.06,0,0,0,.06.1,1.69,1.69,0,0,1,1.92.42,8.12,8.12,0,0,1,1,1.43c.11.16.41,0,.32-.15l0,0C109,133.75,106.76,130.53,104.13,130.52Z" style="fill: rgb(38, 50, 56); transform-origin: 106.633px 133.463px;" id="elaxrbl60xap7" class="animable"></path><path d="M107.25,137.18a.76.76,0,1,0,.51-1A.77.77,0,0,0,107.25,137.18Z" style="fill: rgb(255, 255, 255); transform-origin: 107.963px 136.913px;" id="eld5cl2zwuvcp" class="animable"></path><path d="M105.59,136.18a.55.55,0,0,0,.67.36.54.54,0,1,0-.31-1A.54.54,0,0,0,105.59,136.18Z" style="fill: rgb(255, 255, 255); transform-origin: 106.173px 136.01px;" id="el2tjw8uhs5y4" class="animable"></path><path d="M155.6,161.22a21.87,21.87,0,1,1-30.82-2.7A21.91,21.91,0,0,1,155.6,161.22Zm-8.93,7.49a10.22,10.22,0,1,0-1.26,14.4A10.23,10.23,0,0,0,146.67,168.71Z" style="fill: rgb(0, 255, 136); transform-origin: 138.841px 175.279px;" id="elipcu82r5vm" class="animable"></path><path d="M154.26,168.69l127.64-9.75s-7.68,21.22-19.79,26.72c-13.91,6.31-71.78,3.52-71.78,3.52a6.44,6.44,0,0,1-4.67-2l-3.94-4.11a6.4,6.4,0,0,0-4.39-2l-23.22-.9Z" style="fill: rgb(0, 255, 136); transform-origin: 218.005px 174.367px;" id="elu500fjalcz" class="animable"></path><g id="elxv3rq79l74o"><g style="opacity: 0.2; transform-origin: 199.435px 175.279px;" class="animable"><path d="M155.6,161.22a21.87,21.87,0,1,1-30.82-2.7A21.91,21.91,0,0,1,155.6,161.22Zm-8.93,7.49a10.22,10.22,0,1,0-1.26,14.4A10.23,10.23,0,0,0,146.67,168.71Z" id="el7zt2bihb6m6" class="animable" style="transform-origin: 138.841px 175.279px;"></path><path d="M154.26,168.69l127.64-9.75s-7.68,21.22-19.79,26.72c-13.91,6.31-71.78,3.52-71.78,3.52a6.44,6.44,0,0,1-4.67-2l-3.94-4.11a6.4,6.4,0,0,0-4.39-2l-23.22-.9Z" id="el0htazxu8b5s" class="animable" style="transform-origin: 218.005px 174.367px;"></path></g></g><path d="M164.82,235.62a21.87,21.87,0,1,1,15.52-26.76A21.89,21.89,0,0,1,164.82,235.62Zm-8.25-31a10.22,10.22,0,1,0,12.51,7.25A10.23,10.23,0,0,0,156.57,204.61Z" style="fill: rgb(0, 255, 136); transform-origin: 159.203px 214.483px;" id="elop97ytorpd" class="animable"></path><path d="M173.46,205.66l81.39-98.8s-21.77-5.93-33.24.82c-13.16,7.74-44.16,56.69-44.16,56.69a6.43,6.43,0,0,0-1.07,5l1.11,5.59a6.46,6.46,0,0,1-.91,4.73L164,199.16Z" style="fill: rgb(0, 255, 136); transform-origin: 209.425px 155.056px;" id="eljqwx6t4t84c" class="animable"></path><g id="el4onzy33gslr"><g style="opacity: 0.1; transform-origin: 196.093px 170.402px;" class="animable"><path d="M164.82,235.62a21.87,21.87,0,1,1,15.52-26.76A21.89,21.89,0,0,1,164.82,235.62Zm-8.25-31a10.22,10.22,0,1,0,12.51,7.25A10.23,10.23,0,0,0,156.57,204.61Z" id="elfpfi233yzn7" class="animable" style="transform-origin: 159.203px 214.483px;"></path><path d="M173.46,205.66l81.39-98.8s-21.77-5.93-33.24.82c-13.16,7.74-44.16,56.69-44.16,56.69a6.43,6.43,0,0,0-1.07,5l1.11,5.59a6.46,6.46,0,0,1-.91,4.73L164,199.16Z" id="elm0yov0sc0go" class="animable" style="transform-origin: 209.425px 155.056px;"></path></g></g><g id="eltg0bgzmygag"><path d="M190.58,172.43a4.26,4.26,0,0,1-7.56,3.92,4.26,4.26,0,0,1,7.56-3.92Zm0,0a3.81,3.81,0,0,0-6.76,3.51,3.81,3.81,0,0,0,6.76-3.51Z" style="opacity: 0.2; transform-origin: 186.8px 174.39px;" class="animable"></path></g><path d="M237.89,107.23c-6.68,1-13.13,3.45-17.92,8.2s-9.1,10-13.59,15.12c-3,3.43-6,6.85-9.06,10.2A176.38,176.38,0,0,1,213.86,119c3.1-3.38,6.36-6.93,10.6-8.91a28.51,28.51,0,0,1,13.43-2.85Z" style="fill: rgb(255, 255, 255); transform-origin: 217.605px 123.987px;" id="elur55gl882yb" class="animable"></path><path d="M141.24,217.67c-2.29-9.43,4.53-19.6,13.94-21.56a21.2,21.2,0,0,1,6.45-.5c-11.93.38-21.52,9.93-20.39,22.06Z" style="fill: rgb(255, 255, 255); transform-origin: 151.212px 206.61px;" id="eledu70wpe8" class="animable"></path><path d="M122.66,165.44c3.38-7,12.05-10.75,19.56-9.16-7.51-.09-15,3.06-19.56,9.16Z" style="fill: rgb(255, 255, 255); transform-origin: 132.44px 160.679px;" id="el6sq415axf7m" class="animable"></path><path d="M98.1,153.1c-11.52,13.38-34,45.42-27.84,53.3,10.13,13,35.81,25.41,43.9,28,3.52,1.14,17.45-23.89,14.21-26.17-3.89-2.74-31.65-13.54-31.39-15.95.15-1.37,4-12.65,7.49-27.22C108.57,148.16,103.59,146.72,98.1,153.1Z" style="fill: rgb(247, 169, 160); transform-origin: 99.0327px 192.02px;" id="elny4akxg5cbr" class="animable"></path><path d="M115.55,205.79s11-2.64,18.2-4c4-.78,11.09-1.48,14.32-.69,4.83,1.18,24.28,9.21,22.44,14-1.67,4.3-17.51-4.72-17.51-4.72s16.78,7.69,13.82,12.51-19.5-7.76-19.5-7.76,17.07,8.29,13.22,12.77c-2.9,3.39-18.52-7.15-18.52-7.15s14.62,7.22,11.78,10.84c-3.13,4-18.16-4.84-18.16-4.84-8.75,8-16.17,8.54-21.48,7.7C112.88,234.2,115.55,205.79,115.55,205.79Z" style="fill: rgb(247, 169, 160); transform-origin: 142.223px 217.747px;" id="elzhdguqpmcji" class="animable"></path><path d="M147.37,207.3c2,.83,4,1.66,6,2.67s3.81,2.08,5.63,3.26a36.94,36.94,0,0,1,6.65,5.28c-3.82-3.3-10.65-7-12.57-8s-3.79-2.11-5.71-3.12C147.28,207.35,147.32,207.28,147.37,207.3Z" style="fill: rgb(38, 50, 56); transform-origin: 156.483px 212.903px;" id="elql2ik5lc1y" class="animable"></path><path d="M143.61,214.18c3,1,8.63,3.75,14.53,7.68.17.12.06.17-.13.07-2.41-1.35-12.3-6.35-14.44-7.69C143.54,214.21,143.57,214.17,143.61,214.18Z" style="fill: rgb(38, 50, 56); transform-origin: 150.891px 218.081px;" id="elkspos3jnjak" class="animable"></path><path d="M139.31,219.5a47.3,47.3,0,0,1,10.54,5.81c.18.12,0,.17-.17.07-3.42-1.92-5.84-3.1-10.42-5.74C139.19,219.6,139.23,219.47,139.31,219.5Z" style="fill: rgb(38, 50, 56); transform-origin: 144.574px 222.464px;" id="eluosc38kuita" class="animable"></path><path d="M119.19,203.19l-17.82,33.07s-28-20.59-32.58-31c-4.11-9.36,21.55-44.32,27.4-51.08s11.23-7.58,9.76,4.34-8,33.23-8.07,33.57S119.19,203.19,119.19,203.19Z" style="fill: rgb(199, 199, 199); transform-origin: 93.7683px 192.771px;" id="elxoeyr3fj1c" class="animable"></path><path d="M103.92,215.46c1.3-2.51,6.64-12.43,8.18-14.74.05-.07.14,0,.12.07-1,2.62-6.17,12.73-7.49,15.23-2.62,5-5.2,10.09-8.22,14.87a.09.09,0,0,1-.17-.08C98.57,225.57,101.29,220.51,103.92,215.46Z" style="fill: rgb(38, 50, 56); transform-origin: 104.277px 215.817px;" id="el5wayr58lcm" class="animable"></path><path d="M101.23,179c1.2-4.49,2.31-9,3.42-13.5,0-.09.17-.05.15,0-.4,2.57-.9,5.11-1.45,7.64.51-1.28,1-2.59,1.45-3.9,0-.1.17,0,.15.06a26.88,26.88,0,0,1-1.87,5.05c-.35,1.53-.72,3.07-1.11,4.6-.57,2.23-3.33,12-3.72,13.11,3.73,1.6,7,3.47,10.62,5.28q2.67,1.33,5.3,2.71a49.82,49.82,0,0,1,5.39,2.83c.1.07-.27.52-.41.75s-.23.07-.19,0l.12-.32c-.89-.31-4.4-2.11-5.31-2.56l-5.32-2.66c-3.61-1.81-11.08-5.55-11.07-5.61C97.55,191.41,100.62,181.26,101.23,179Z" style="fill: rgb(38, 50, 56); transform-origin: 108.478px 184.598px;" id="el2jfn7vcf45" class="animable"></path></g><defs>     <filter id="active" height="200%">         <feMorphology in="SourceAlpha" result="DILATED" operator="dilate" radius="2"></feMorphology>                <feFlood flood-color="#32DFEC" flood-opacity="1" result="PINK"></feFlood>        <feComposite in="PINK" in2="DILATED" operator="in" result="OUTLINE"></feComposite>        <feMerge>            <feMergeNode in="OUTLINE"></feMergeNode>            <feMergeNode in="SourceGraphic"></feMergeNode>        </feMerge>    </filter>    <filter id="hover" height="200%">        <feMorphology in="SourceAlpha" result="DILATED" operator="dilate" radius="2"></feMorphology>                <feFlood flood-color="#ff0000" flood-opacity="0.5" result="PINK"></feFlood>        <feComposite in="PINK" in2="DILATED" operator="in" result="OUTLINE"></feComposite>        <feMerge>            <feMergeNode in="OUTLINE"></feMergeNode>            <feMergeNode in="SourceGraphic"></feMergeNode>        </feMerge>            <feColorMatrix type="matrix" values="0   0   0   0   0                0   1   0   0   0                0   0   0   0   0                0   0   0   1   0 "></feColorMatrix>    </filter></defs></svg>